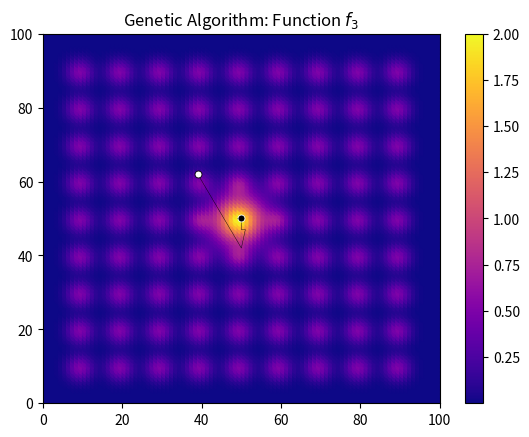

Source code (Python):
import matplotlib.pyplot as plt
import numpy as np
import random


def f1(p):
    distance = (p[0]-100)**2 + (p[1]-100)**2
    return np.exp(-distance/1000)

def f2(p):
    a = [25, 75]
    b = [75, 25]
    distance_a = (p[0]-a[0])**2 + (p[1]-a[1])**2
    distance_b = (p[0]-b[0])**2 + (p[1]-b[1])**2
    return np.exp(-distance_a/500) + np.exp(-distance_b/100)*0.5

def f3(p):
    centers = [(10*(i+1), 10*(j+1)) for i in range(9) for j in range(9)]
    distances = [(p[0]-c[0])**2 + (p[1]-c[1])**2 for c in centers]
    distance_to_max = distances[40]
    return sum(np.exp(-d/10)*0.5 for d in distances) + np.exp(-distance_to_max/50)*1.5

def plot_function(f):
    points = [(i, j) for i in range(100) for j in range(100)]
    values = [f(p) for p in points]
    xs = [p[0] for p in points]
    ys = [p[1] for p in points]
    plt.scatter(xs, ys, c=values, cmap="plasma")
    plt.colorbar()
    plt.xlim([0, 100])
    plt.ylim([0, 100])

def generate_function_plots():
    plot_function(f1)
    plt.title(r"Function $f_1$")
    plt.show()
    plot_function(f2)
    plt.title(r"Function $f_2$")
    plt.show()
    plot_function(f3)
    plt.title(r"Function $f_3$")
    plt.show()

def is_in_domain(p):
    if p[0] < 0 or p[1] < 0 or p[0] > 99 or p[1] > 99:
        return False
    else:
        return True
    
def get_neighbors(p):
    i_list = [-1, 0, 1]
    j_list = [-1, 0, 1]
    neighbors = [(p[0]+i, p[1]+j) for i in i_list for j in j_list if (i, j) != (0, 0)]
    return [p for p in neighbors if is_in_domain(p)]

def optimize_with_hc(f, p):
    found_points = [p]
    for _ in range(100):
        neighbors = get_neighbors(p)
        scores = [f(x) for x in neighbors]
        best_score = max(scores)
        if f(p) > best_score:
            break
        best_index = scores.index(best_score)
        p = neighbors[best_index]
        found_points.append(p)
    return found_points

def plot_hc_evolution_1():
    plot_function(f1)
    found_points = optimize_with_hc(f1, (20, 60))
    found_points = found_points[4::5]
    print(found_points)
    xs = np.array([p[0] for p in found_points])
    ys = np.array([p[1] for p in found_points])
    plt.plot(xs, ys, color="black", linewidth=1)
    for i in range(0, len(xs)-1):
        plt.arrow(xs[i], ys[i], dx=(xs[i+1]-xs[i])/2, dy=(ys[i+1]-ys[i])/2, head_width=1, color="black")
    plt.show()

def plot_hc_evolution_2():
    plot_function(f2)
    found_points = optimize_with_hc(f2, (10, 10))
    found_points = found_points[::5]
    xs = np.array([p[0] for p in found_points])
    ys = np.array([p[1] for p in found_points])
    plt.plot(xs, ys, color="black", linewidth=1)
    for i in range(0, len(xs)-1):
        plt.arrow(xs[i], ys[i], dx=(xs[i+1]-xs[i])/2, dy=(ys[i+1]-ys[i])/2, head_width=1, color="black")
    found_points = optimize_with_hc(f2, (90, 50))
    found_points = found_points[::5]
    xs = np.array([p[0] for p in found_points])
    ys = np.array([p[1] for p in found_points])
    plt.plot(xs, ys, color="black", linewidth=1)
    for i in range(0, len(xs)-1):
        plt.arrow(xs[i], ys[i], dx=(xs[i+1]-xs[i])/2, dy=(ys[i+1]-ys[i])/2, head_width=1, color="black")
    plt.show()

def plot_hc_evolution_3():
    starting_points = [(64, 52), (6, 93), (74, 58), (56, 11), (60, 97), (25, 35)]
    plot_function(f3)
    for p in starting_points:
        found_points = optimize_with_hc(f3, p)
        xs = np.array([p[0] for p in found_points])
        ys = np.array([p[1] for p in found_points])
        plt.plot(xs, ys, color="black", linewidth=0.2)
        for i in range(0, len(xs)-1):
            plt.arrow(xs[i], ys[i], dx=(xs[i+1]-xs[i])/2, dy=(ys[i+1]-ys[i])/2, head_width=0.4, color="black")
    plt.show()

def get_temperature(iteration, max_iteration, min_temperature, max_temperature, num_iterations_per_cycle):
    T = (1 + np.cos(iteration * 2*np.pi / num_iterations_per_cycle))/2 * (max_temperature - min_temperature)
    return T * (1-iteration / max_iteration) + min_temperature

def plot_temperature_function(max_iteration, min_temperature, max_temperature, num_iterations_per_cycle):
    xs = list(range(max_iteration))
    ys = []
    for i in xs:
        ys.append(get_temperature(i, max_iteration, min_temperature, max_temperature, num_iterations_per_cycle))
    plt.plot(xs, ys)
    plt.show()

def optimize_with_sa(f, p, max_iteration, min_temperature, max_temperature, num_iterations_per_cycle):
    found_points = [p]
    for i in range(max_iteration):
        T = get_temperature(i, max_iteration, min_temperature, max_temperature, num_iterations_per_cycle)
        neighbors_list = get_neighbors(p)
        neighbor = random.choice(neighbors_list)
        if f(p) < f(neighbor):
            jump_probability = 1
        else:
            jump_probability = np.exp((f(neighbor) - f(p))/T)
        if random.random() < jump_probability:
            p = neighbor
        found_points.append(p)
    return found_points

def plot_sa_evolution_1():
    random.seed(0)
    starting_point = (70, 80)
    max_iteration = 1000
    min_temperature = 0.0001
    max_temperature = 0.1
    num_iterations_per_cycle = 100
    plot_function(f1)
    found_points = optimize_with_sa(f1, starting_point, max_iteration, min_temperature, max_temperature, num_iterations_per_cycle)
    found_points = found_points[::2]
    xs = np.array([p[0] for p in found_points])
    ys = np.array([p[1] for p in found_points])
    plt.plot(xs, ys, color="black", linewidth=0.3)
    plt.plot(xs[-1], ys[-1], color='white',marker='o',markerfacecolor='black',linestyle='',markersize=5, markeredgewidth=0.6)
    plt.plot(xs[0], ys[0], color='black',marker='o',markerfacecolor='white',linestyle='',markersize=5, markeredgewidth=0.6)
    plt.title(r"Simulated Annealing: Function $f_1$")
    plt.show()

def plot_sa_evolution_2():
    random.seed(0)
    starting_point = (70, 80)
    max_iteration = 1000
    min_temperature = 0.1
    max_temperature = 1
    num_iterations_per_cycle = 100
    plot_function(f2)
    found_points = optimize_with_sa(f2, starting_point, max_iteration, min_temperature, max_temperature, num_iterations_per_cycle)
    found_points = found_points[::2]
    xs = np.array([p[0] for p in found_points])
    ys = np.array([p[1] for p in found_points])
    plt.plot(xs, ys, color="black", linewidth=0.3)
    plt.plot(xs[-1], ys[-1], color='white',marker='o',markerfacecolor='black',linestyle='',markersize=5, markeredgewidth=0.6)
    plt.plot(xs[0], ys[0], color='black',marker='o',markerfacecolor='white',linestyle='',markersize=5, markeredgewidth=0.6)
    plt.title(r"Simulated Annealing: Function $f_2$")
    plt.show()

def plot_sa_evolution_3():
    random.seed(0)
    starting_point = (70, 80)
    max_iteration = 3000
    min_temperature = 0.1
    max_temperature = 1
    num_iterations_per_cycle = 100
    plot_function(f3)
    found_points = optimize_with_sa(f3, starting_point, max_iteration, min_temperature, max_temperature, num_iterations_per_cycle)
    found_points = found_points[::2]
    xs = np.array([p[0] for p in found_points])
    ys = np.array([p[1] for p in found_points])
    plt.plot(xs, ys, color="black", linewidth=0.3)
    plt.plot(xs[-1], ys[-1], color='white',marker='o',markerfacecolor='black',linestyle='',markersize=5, markeredgewidth=0.6)
    plt.plot(xs[0], ys[0], color='black',marker='o',markerfacecolor='white',linestyle='',markersize=5, markeredgewidth=0.6)
    plt.title(r"Simulated Annealing: Function $f_3$")
    plt.show()

def crossover(parent1, parent2):
    return [(parent1[0], parent2[1]), (parent2[0], parent1[1])]

def mutation(point):
    dx = random.randint(-5, 5)
    dy = random.randint(-5, 5)
    new_point = [point[0]+dx, point[1]+dy]
    if new_point[0] < 0:
        new_point[0] = 0
    if new_point[1] < 0:
        new_point[1] = 0
    if new_point[0] > 99:
        new_point[0] = 99
    if new_point[1] > 99:
        new_point[1] = 99
    return new_point

def optimize_with_ga(f, mutation_prob, num_iterations,num_points, num_points_to_keep):
    points = [(random.randint(1, 99), random.randint(1, 99)) for _ in range(num_points)]
    best_points = []
    for _ in range(num_iterations):
        new_points = []
        scores = [f(p) for p in points]
        best_points.append(points[scores.index(max(scores))])
        points_scores = list(zip(points, scores))
        points_scores.sort(key=lambda x: x[1], reverse=True)
        points = [x[0] for x in points_scores]
        new_points += points[:num_points_to_keep]
        for _ in range((num_points-num_points_to_keep)//2):
            parent1, parent2 = random.choices(points, scores, k=2)
            child1, child2 = crossover(parent1, parent2)
            if random.random() < mutation_prob:
                child1 = mutation(child1)
            if random.random() < mutation_prob:
                child2 = mutation(child2)
            new_points += [child1, child2]
        points = new_points
    return best_points

def plot_ga_evolution_1():
    random.seed(0)
    mutation_prob = 0.1
    num_iterations = 200
    num_points = 10
    num_points_to_keep = 2
    plot_function(f1)
    found_points = optimize_with_ga(f1, mutation_prob, num_iterations, num_points, num_points_to_keep)
    xs = np.array([p[0] for p in found_points])
    ys = np.array([p[1] for p in found_points])
    plt.plot(xs, ys, color="black", linewidth=0.3)
    plt.plot(xs[-1], ys[-1], color='white',marker='o',markerfacecolor='black',linestyle='',markersize=5, markeredgewidth=0.6)
    plt.plot(xs[0], ys[0], color='black',marker='o',markerfacecolor='white',linestyle='',markersize=5, markeredgewidth=0.6)
    plt.title(r"Genetic Algorithm: Function $f_1$")
    plt.show()

def plot_ga_evolution_2():
    random.seed(0)
    mutation_prob = 0.1
    num_iterations = 200
    num_points = 10
    num_points_to_keep = 2
    plot_function(f2)
    found_points = optimize_with_ga(f2, mutation_prob, num_iterations, num_points, num_points_to_keep)
    xs = np.array([p[0] for p in found_points])
    ys = np.array([p[1] for p in found_points])
    plt.plot(xs, ys, color="black", linewidth=0.3)
    plt.plot(xs[-1], ys[-1], color='white',marker='o',markerfacecolor='black',linestyle='',markersize=5, markeredgewidth=0.6)
    plt.plot(xs[0], ys[0], color='black',marker='o',markerfacecolor='white',linestyle='',markersize=5, markeredgewidth=0.6)
    plt.title(r"Genetic Algorithm: Function $f_2$")
    plt.show()

def plot_ga_evolution_3():
    random.seed(0)
    mutation_prob = 0.1
    num_iterations = 200
    num_points = 10
    num_points_to_keep = 2
    plot_function(f3)
    found_points = optimize_with_ga(f3, mutation_prob, num_iterations, num_points, num_points_to_keep)
    xs = np.array([p[0] for p in found_points])
    ys = np.array([p[1] for p in found_points])
    plt.plot(xs, ys, color="black", linewidth=0.3)
    plt.plot(xs[-1], ys[-1], color='white',marker='o',markerfacecolor='black',linestyle='',markersize=5, markeredgewidth=0.6)
    plt.plot(xs[0], ys[0], color='black',marker='o',markerfacecolor='white',linestyle='',markersize=5, markeredgewidth=0.6)
    plt.title(r"Genetic Algorithm: Function $f_3$")
    plt.show()

plot_ga_evolution_3()

